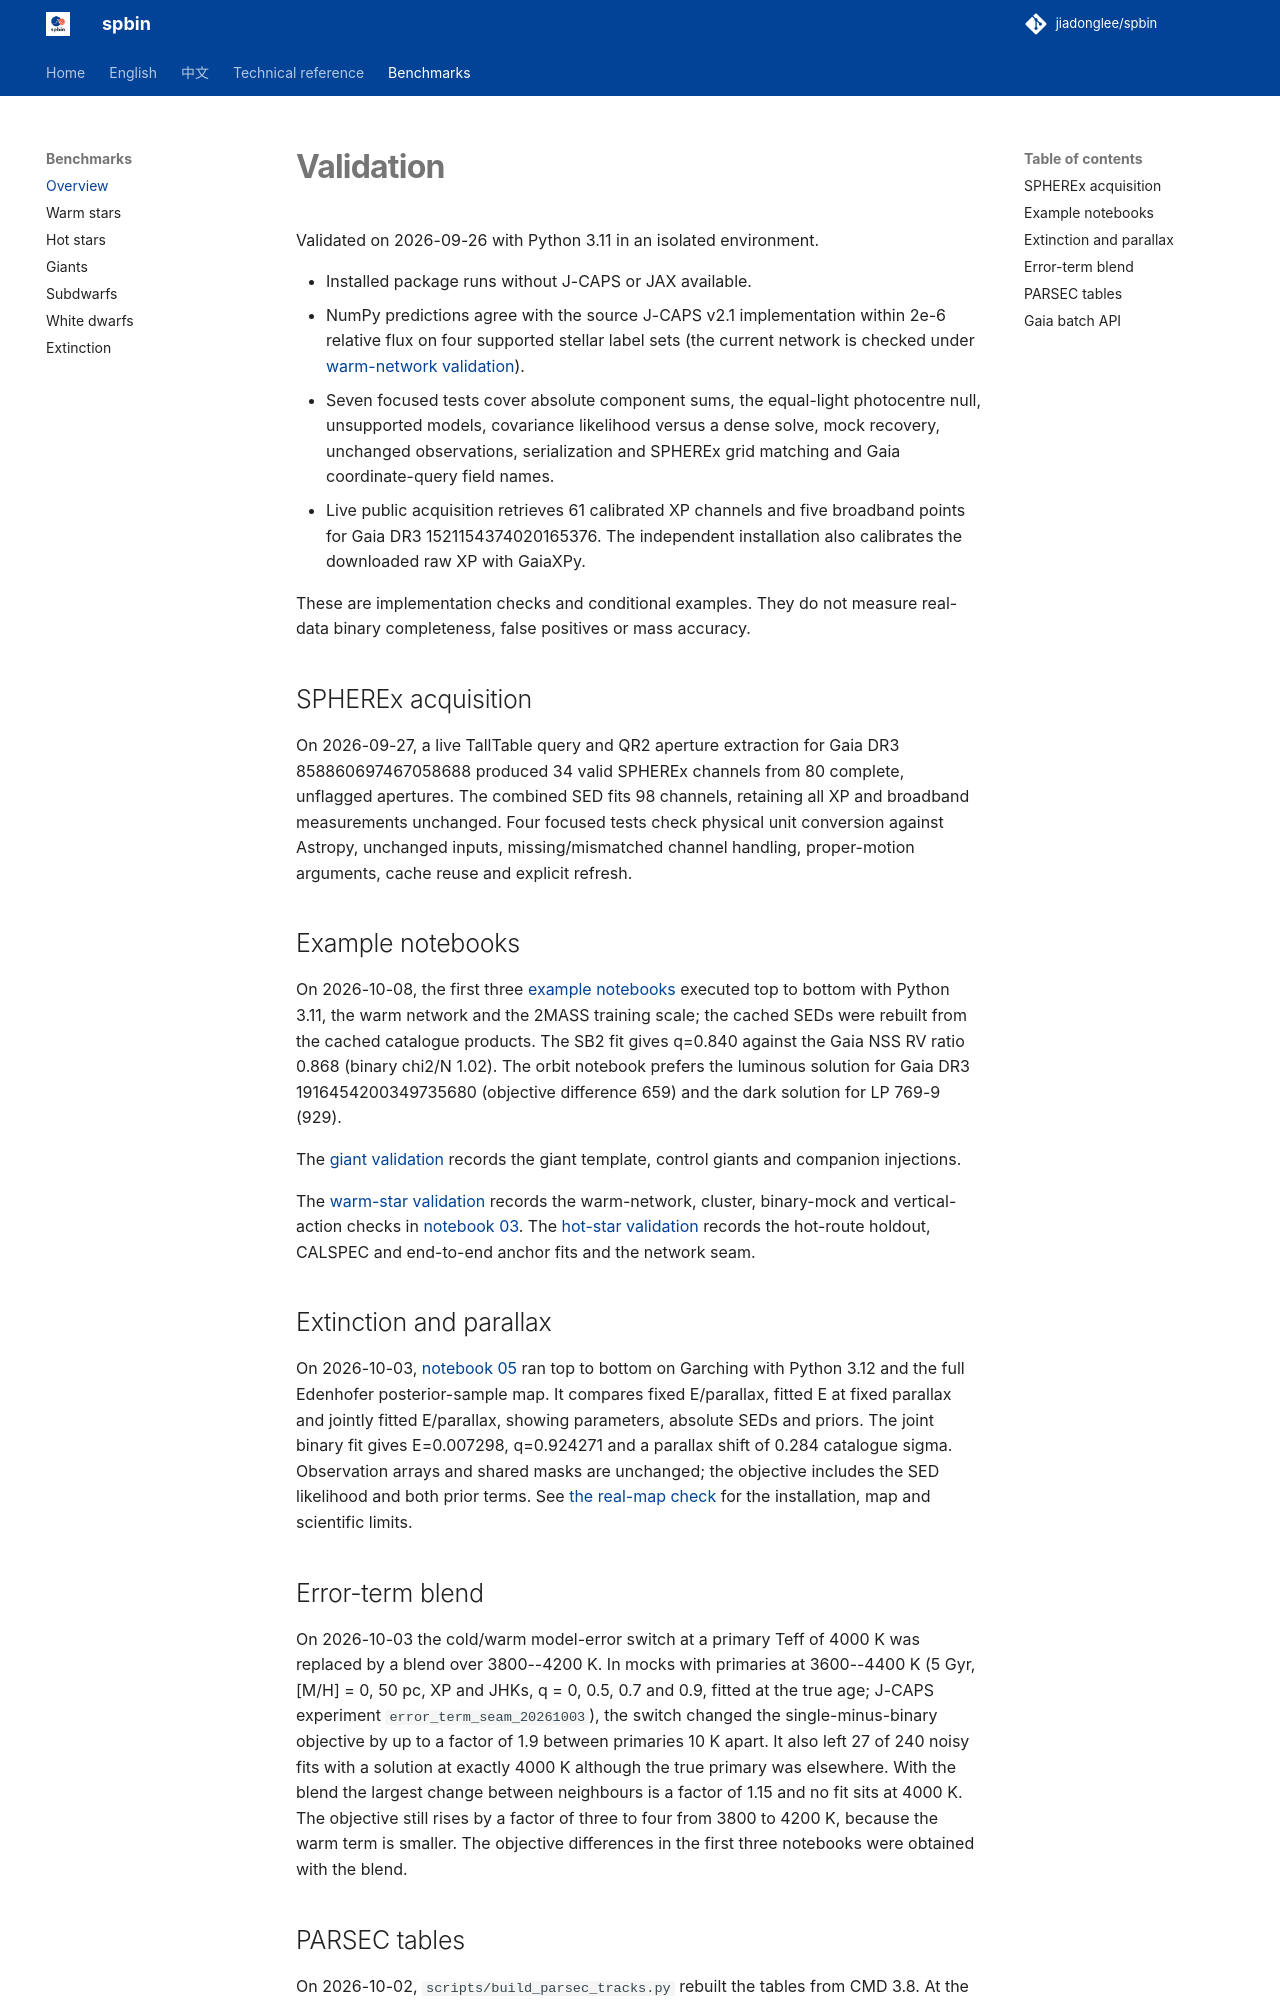

repository: jiadonglee/sedkit · page: validation/index.html · generator: mkdocs

# Validation

Validated on 2026-09-26 with Python 3.11 in an isolated environment.

- Installed package runs without J-CAPS or JAX available.
- NumPy predictions agree with the source J-CAPS v2.1 implementation
  within 2e-6 relative flux on four supported stellar label sets (the
  current network is checked under [warm-network validation](validation-warm.md#warm-network)).
- Seven focused tests cover absolute component sums, the equal-light
  photocentre null, unsupported models, covariance likelihood versus a
  dense solve, mock recovery, unchanged observations, serialization and
  SPHEREx grid matching and Gaia coordinate-query field names.
- Live public acquisition retrieves 61 calibrated XP channels and five
  broadband points for Gaia DR3 1521154374020165376. The independent
  installation also calibrates the downloaded raw XP with GaiaXPy.

These are implementation checks and conditional examples. They do not
measure real-data binary completeness, false positives or mass accuracy.

## SPHEREx acquisition

On 2026-09-27, a live TallTable query and QR2 aperture extraction for
Gaia DR3 858860697467058688 produced 34 valid SPHEREx channels from 80
complete, unflagged apertures. The combined SED fits 98 channels, retaining
all XP and broadband measurements unchanged. Four focused tests check physical unit conversion against
Astropy, unchanged inputs, missing/mismatched channel handling, proper-motion
arguments, cache reuse and explicit refresh.

## Example notebooks

On 2026-10-08, the first three [example notebooks](https://github.com/jiadonglee/spbin/tree/main/examples) executed top to bottom
with Python 3.11, the warm network and the 2MASS training scale; the
cached SEDs were rebuilt from the cached catalogue products. The SB2 fit
gives q=0.840 against the Gaia NSS RV ratio 0.868 (binary chi2/N 1.02).
The orbit notebook prefers the luminous solution for Gaia DR3
1916454200349735680 (objective difference 659) and the dark solution for
LP 769-9 (929).

The [giant validation](validation-giant.md) records the giant template, control
giants and companion injections.

The [warm-star validation](validation-warm.md) records the warm-network,
cluster, binary-mock and vertical-action checks in
[notebook 03](https://github.com/jiadonglee/spbin/blob/main/examples/03_warm_binaries.ipynb).
The [hot-star validation](validation-hot.md) records the hot-route holdout,
CALSPEC and end-to-end anchor fits and the network seam.

## Extinction and parallax

On 2026-10-03, [notebook 05](https://github.com/jiadonglee/spbin/blob/main/examples/05_extinction_parallax.ipynb)
ran top to bottom on Garching with Python 3.12 and the full Edenhofer
posterior-sample map. It compares fixed E/parallax, fitted E at fixed
parallax and jointly fitted E/parallax, showing parameters, absolute SEDs
and priors. The joint binary fit gives E=0.007298, q=0.924271 and a parallax
shift of 0.284 catalogue sigma. Observation arrays and shared masks are
unchanged; the objective includes the SED likelihood and both prior terms.
See [the real-map check](extinction-validation.md) for the installation,
map and scientific limits.

## Error-term blend

On 2026-10-03 the cold/warm model-error switch at a primary Teff of 4000 K
was replaced by a blend over 3800--4200 K. In mocks with primaries at
3600--4400 K (5 Gyr, [M/H] = 0, 50 pc, XP and JHKs, q = 0, 0.5, 0.7 and 0.9,
fitted at the true age; J-CAPS experiment `error_term_seam_20261003`), the
switch changed the single-minus-binary objective by up to a factor of 1.9
between primaries 10 K apart. It also left 27 of 240 noisy fits with a
solution at exactly 4000 K although the true primary was elsewhere. With the
blend the largest change between neighbours is a factor of 1.15 and no fit
sits at 4000 K. The objective still rises by a factor of three to four from 3800
to 4200 K, because the warm term is smaller. The objective differences in the first three notebooks
were obtained with the blend.
